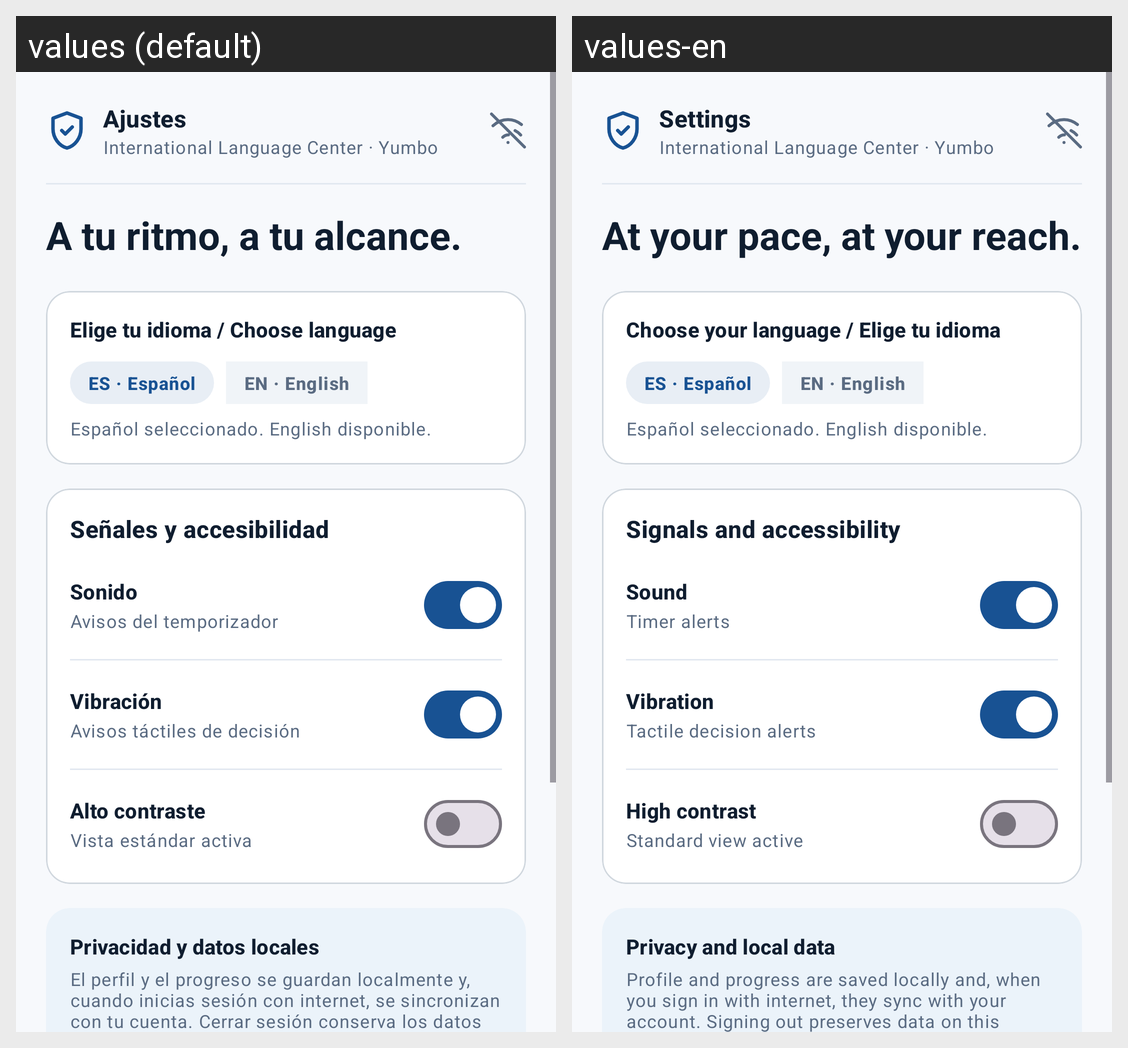

This grid shows one Android layout under two languages. Give, for every string resource on the screen, its name, the default text and each shown locale's text.
Android screen res/layout/fragment_settings.xml rendered under 2 locales, left to right: values (default), values-en. Device: Nexus 5 (rendered at 1080×1920; each locale shown at half size, 540×960, under a caption strip naming it); theme Theme.CrisisSim.
Strings drawn on this screen, with the default value and each locale's value (text and hints the layout hard-codes, and strings that could not be matched under every locale, appear in the picture but are not listed):

settings_header_title
  values: Ajustes
  values-en: Settings

app_subtitle
  values: International Language Center · Yumbo
  values-en: International Language Center · Yumbo

settings_title
  values: A tu ritmo, a tu alcance.
  values-en: At your pace, at your reach.

welcome_lang_label
  values: Elige tu idioma / Choose language
  values-en: Choose your language / Elige tu idioma

welcome_lang_es
  values: ES · Español
  values-en: ES · Español

welcome_lang_en
  values: EN · English
  values-en: EN · English

settings_accessibility_title
  values: Señales y accesibilidad
  values-en: Signals and accessibility

settings_sound_title
  values: Sonido
  values-en: Sound

settings_sound_desc
  values: Avisos del temporizador
  values-en: Timer alerts

settings_vibration_title
  values: Vibración
  values-en: Vibration

settings_vibration_desc
  values: Avisos táctiles de decisión
  values-en: Tactile decision alerts

settings_contrast_title
  values: Alto contraste
  values-en: High contrast

settings_contrast_desc
  values: Vista estándar activa
  values-en: Standard view active

settings_privacy_title
  values: Privacidad y datos locales
  values-en: Privacy and local data

settings_privacy_desc
  values: El perfil y el progreso se guardan localmente y, cuando inicias sesión con internet, se sincronizan con tu cuenta. Cerrar sesión conserva los datos de este dispositivo.
  values-en: Profile and progress are saved locally and, when you sign in with internet, they sync with your account. Signing out preserves data on this device.
